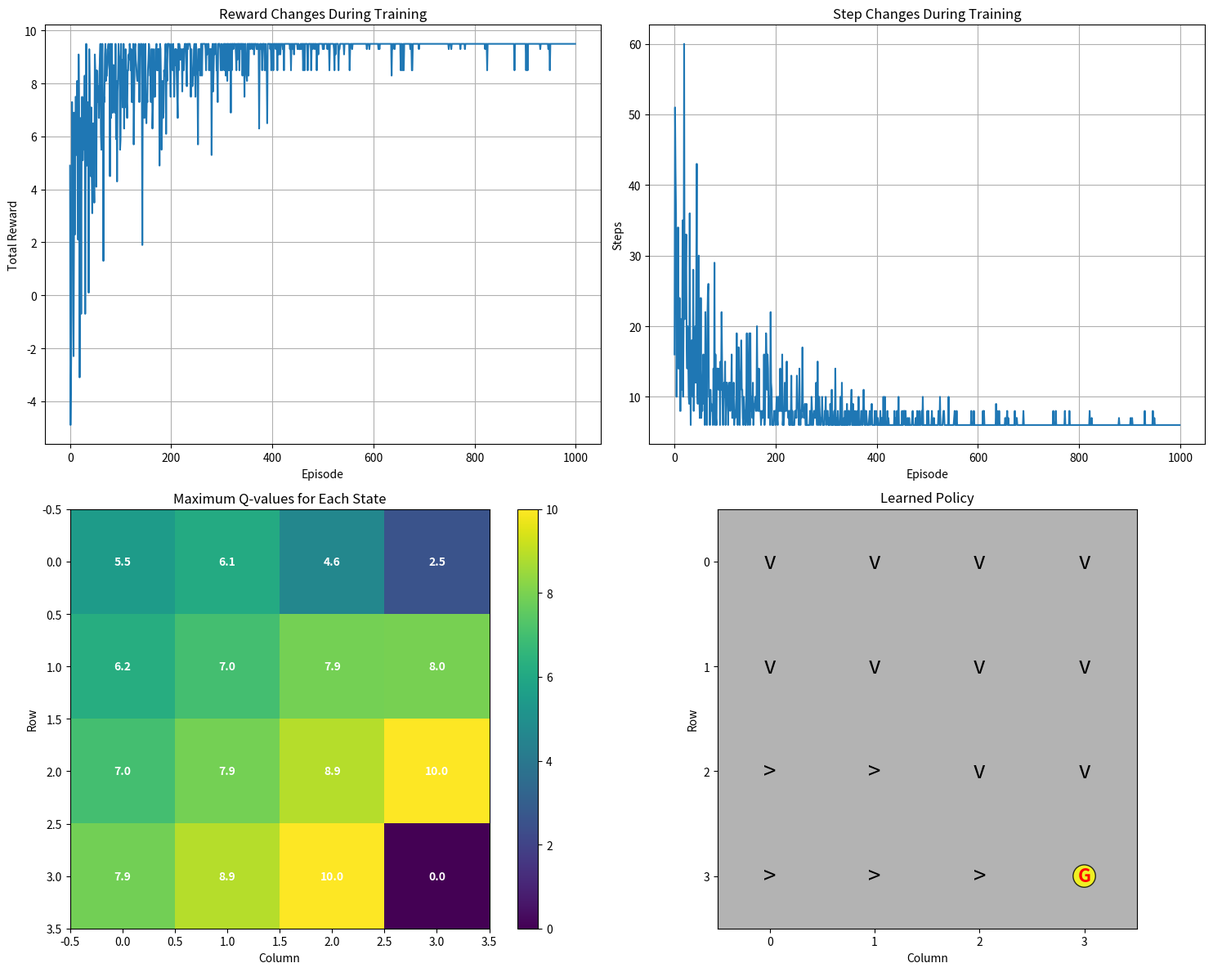

Reproduce this figure in Python.
"""
Grid World Q-Learning Example
============================

A simple grid world environment demonstrating basic principles of Q-Learning algorithm.

Environment Description:
- 4x4 grid world
- Agent starts from top-left corner (0,0)
- Goal is at bottom-right corner (3,3)
- Agent can perform 4 actions: up, down, left, right
- Reach goal gets +10 reward, hit wall or out of bounds gets -1 reward, other steps get -0.1 reward
"""

import numpy as np
import matplotlib.pyplot as plt
import random
from typing import Tuple, List

class GridWorldEnvironment:
    def __init__(self, size: int = 4):
        """
        Initialize grid world environment
        
        Args:
            size: Grid size (size x size)
        """
        self.size = size
        self.start_pos = (0, 0)
        self.goal_pos = (size-1, size-1)
        self.current_pos = self.start_pos
        
        # Define actions: 0=up, 1=down, 2=left, 3=right
        self.actions = {
            0: (-1, 0),  # up
            1: (1, 0),   # down
            2: (0, -1),  # left
            3: (0, 1)    # right
        }
        self.action_names = ["up", "down", "left", "right"]
        
    def reset(self) -> Tuple[int, int]:
        """Reset environment to initial state"""
        self.current_pos = self.start_pos
        return self.current_pos
    
    def step(self, action: int) -> Tuple[Tuple[int, int], float, bool]:
        """
        Execute action
        
        Args:
            action: Action number (0-3)
            
        Returns:
            next_state: Next state (position)
            reward: Reward obtained
            done: Whether finished
        """
        # Calculate new position
        dx, dy = self.actions[action]
        new_x = self.current_pos[0] + dx
        new_y = self.current_pos[1] + dy
        
        # Check boundaries
        if 0 <= new_x < self.size and 0 <= new_y < self.size:
            self.current_pos = (new_x, new_y)
            
            # Reach goal
            if self.current_pos == self.goal_pos:
                return self.current_pos, 10.0, True
            else:
                return self.current_pos, -0.1, False  # Movement penalty
        else:
            # Hit wall, position unchanged
            return self.current_pos, -1.0, False
    
    def state_to_index(self, state: Tuple[int, int]) -> int:
        """Convert state coordinates to index"""
        return state[0] * self.size + state[1]
    
    def index_to_state(self, index: int) -> Tuple[int, int]:
        """Convert index to state coordinates"""
        return (index // self.size, index % self.size)

class QLearningAgent:
    def __init__(self, n_states: int, n_actions: int, 
                 alpha: float = 0.1, gamma: float = 0.9, epsilon: float = 0.1):
        """
        Q-Learning Agent
        
        Args:
            n_states: Number of states
            n_actions: Number of actions
            alpha: Learning rate
            gamma: Discount factor
            epsilon: Exploration rate
        """
        self.n_states = n_states
        self.n_actions = n_actions
        self.alpha = alpha
        self.gamma = gamma
        self.epsilon = epsilon
        
        # Initialize Q-table
        self.q_table = np.zeros((n_states, n_actions))
        
        # Record training process
        self.training_history = []
    
    def choose_action(self, state_index: int) -> int:
        """Use ε-greedy strategy to choose action"""
        if random.random() < self.epsilon:
            # Explore: randomly choose action
            return random.randint(0, self.n_actions - 1)
        else:
            # Exploit: choose action with maximum Q-value
            return np.argmax(self.q_table[state_index])
    
    def update_q_value(self, state: int, action: int, reward: float, 
                       next_state: int, done: bool):
        """Update Q-value"""
        if done:
            target = reward
        else:
            target = reward + self.gamma * np.max(self.q_table[next_state])
        
        # Q-Learning update formula
        td_error = target - self.q_table[state, action]
        self.q_table[state, action] += self.alpha * td_error
    
    def decay_epsilon(self, decay_rate: float = 0.995):
        """Decay exploration rate"""
        self.epsilon = max(0.01, self.epsilon * decay_rate)

def train_q_learning(episodes: int = 1000, visualize_interval: int = 100):
    """Train Q-Learning agent"""
    
    # Create environment and agent
    env = GridWorldEnvironment(size=4)
    agent = QLearningAgent(
        n_states=env.size * env.size,
        n_actions=4,
        alpha=0.1,
        gamma=0.9,
        epsilon=0.9
    )
    
    episode_rewards = []
    episode_steps = []
    
    print("Starting Q-Learning agent training...")
    
    for episode in range(episodes):
        state = env.reset()
        state_index = env.state_to_index(state)
        total_reward = 0
        steps = 0
        
        while steps < 100:  # Maximum step limit
            # Choose action
            action = agent.choose_action(state_index)
            
            # Execute action
            next_state, reward, done = env.step(action)
            next_state_index = env.state_to_index(next_state)
            
            # Update Q-value
            agent.update_q_value(state_index, action, reward, next_state_index, done)
            
            # Update state
            state = next_state
            state_index = next_state_index
            total_reward += reward
            steps += 1
            
            if done:
                break
        
        episode_rewards.append(total_reward)
        episode_steps.append(steps)
        
        # Decay exploration rate
        agent.decay_epsilon()
        
        # Print progress
        if (episode + 1) % visualize_interval == 0:
            avg_reward = np.mean(episode_rewards[-visualize_interval:])
            avg_steps = np.mean(episode_steps[-visualize_interval:])
            print(f"Episode {episode + 1}: avg_reward = {avg_reward:.2f}, "
                  f"avg_steps = {avg_steps:.1f}, ε = {agent.epsilon:.3f}")
    
    return agent, episode_rewards, episode_steps, env

def test_trained_agent(agent: QLearningAgent, env: GridWorldEnvironment):
    """Test the trained agent"""
    print("\nTesting trained agent:")
    
    state = env.reset()
    state_index = env.state_to_index(state)
    path = [state]
    
    print(f"Starting position: {state}")
    
    for step in range(20):  # Maximum test steps
        # Use greedy strategy (no exploration)
        action = np.argmax(agent.q_table[state_index])
        action_name = env.action_names[action]
        
        next_state, reward, done = env.step(action)
        next_state_index = env.state_to_index(next_state)
        
        path.append(next_state)
        print(f"Step {step + 1}: action={action_name}, new_pos={next_state}, reward={reward:.1f}")
        
        if done:
            print(f"Successfully reached goal! Used {step + 1} steps")
            break
        
        state = next_state
        state_index = next_state_index
    
    return path

def visualize_results(agent: QLearningAgent, env: GridWorldEnvironment, 
                     episode_rewards: List[float], episode_steps: List[int]):
    """Visualize training results"""
    
    fig, axes = plt.subplots(2, 2, figsize=(15, 12))
    
    # 1. Reward changes during training
    axes[0, 0].plot(episode_rewards)
    axes[0, 0].set_title('Reward Changes During Training')
    axes[0, 0].set_xlabel('Episode')
    axes[0, 0].set_ylabel('Total Reward')
    axes[0, 0].grid(True)
    
    # 2. Step changes during training
    axes[0, 1].plot(episode_steps)
    axes[0, 1].set_title('Step Changes During Training')
    axes[0, 1].set_xlabel('Episode')
    axes[0, 1].set_ylabel('Steps')
    axes[0, 1].grid(True)
    
    # 3. Q-table heatmap
    q_max = np.max(agent.q_table, axis=1).reshape(env.size, env.size)
    im1 = axes[1, 0].imshow(q_max, cmap='viridis', interpolation='nearest')
    axes[1, 0].set_title('Maximum Q-values for Each State')
    axes[1, 0].set_xlabel('Column')
    axes[1, 0].set_ylabel('Row')
    
    # Add value labels
    for i in range(env.size):
        for j in range(env.size):
            axes[1, 0].text(j, i, f'{q_max[i, j]:.1f}', 
                          ha='center', va='center', color='white', fontweight='bold')
    
    plt.colorbar(im1, ax=axes[1, 0])
    
    # 4. Policy visualization (arrow plot)
    policy = np.argmax(agent.q_table, axis=1).reshape(env.size, env.size)
    arrows = {0: '^', 1: 'v', 2: '<', 3: '>'}
    
    # Create policy matrix for display
    policy_display = np.zeros((env.size, env.size))
    axes[1, 1].imshow(policy_display, cmap='gray', alpha=0.3)
    
    for i in range(env.size):
        for j in range(env.size):
            if (i, j) == env.goal_pos:
                axes[1, 1].text(j, i, 'G', ha='center', va='center', fontsize=16, 
                               fontweight='bold', color='red',
                               bbox=dict(boxstyle="circle,pad=0.1", facecolor="yellow", alpha=0.8))
            else:
                arrow = arrows[policy[i, j]]
                axes[1, 1].text(j, i, arrow, ha='center', va='center', fontsize=20)
    
    axes[1, 1].set_title('Learned Policy')
    axes[1, 1].set_xlabel('Column')
    axes[1, 1].set_ylabel('Row')
    axes[1, 1].set_xticks(range(env.size))
    axes[1, 1].set_yticks(range(env.size))
    
    plt.tight_layout()
    plt.show()

def print_q_table(agent: QLearningAgent, env: GridWorldEnvironment):
    """Print Q-table"""
    print("\n=== Final Q-table ===")
    action_names = ["up", "down", "left", "right"]
    
    for i in range(env.size):
        for j in range(env.size):
            state_index = env.state_to_index((i, j))
            print(f"\nState ({i},{j}):")
            for action in range(4):
                q_value = agent.q_table[state_index, action]
                print(f"  {action_names[action]}: {q_value:.3f}")

if __name__ == "__main__":
    # Train agent
    agent, rewards, steps, env = train_q_learning(episodes=1000, visualize_interval=100)
    
    # Test agent
    path = test_trained_agent(agent, env)
    
    # Print Q-table
    print_q_table(agent, env)
    
    # Visualize results
    visualize_results(agent, env, rewards, steps)
    
    print("\n=== Q-Learning Grid World Example Complete ===")
    print("This example demonstrates:")
    print("1. Basic implementation of Q-Learning algorithm")
    print("2. Exploration vs exploitation balance with ε-greedy strategy")
    print("3. Q-value update process")
    print("4. Visualization of training process")
    print("5. Final learned policy")
